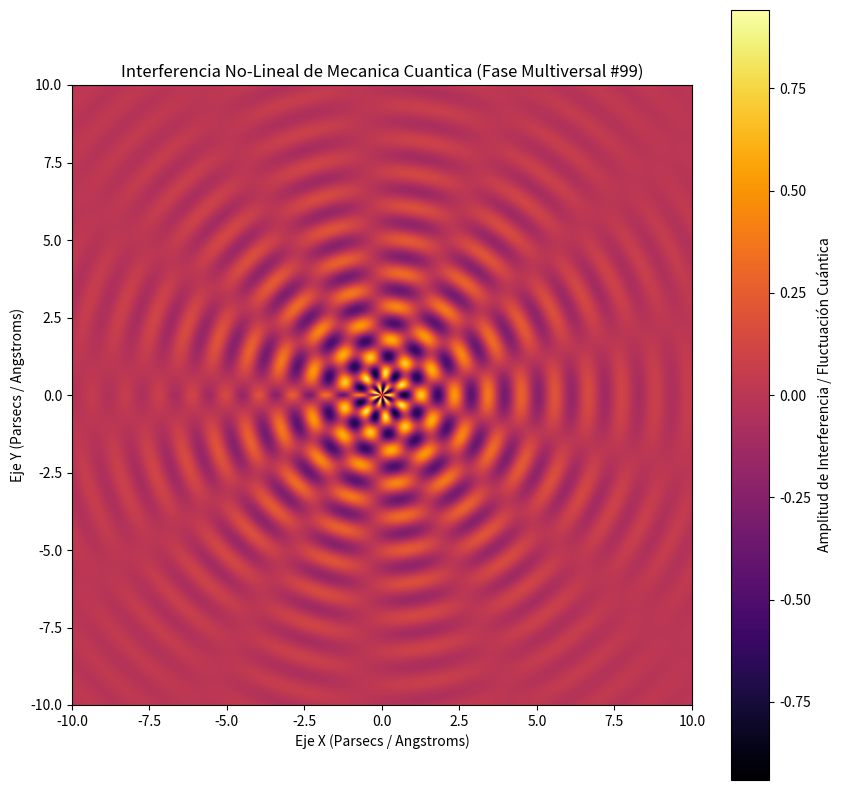

Source code (Python):
%matplotlib inline
# Simulación Multiversal: Mecanica Cuantica - Variante 99
import numpy as np
import matplotlib.pyplot as plt

# Parámetros Físicos No-Lineales
omega_1 = 5.812
omega_2 = 6.708
lambda_decay = 0.288
phase_shift = 0.457

x = np.linspace(-10, 10, 800)
y = np.linspace(-10, 10, 800)
X, Y = np.meshgrid(x, y)

# Dinámica de Fluidos / Campos Tensor-Escalares (Fase Multiversal)
R = np.sqrt(X**2 + Y**2) + 1e-5
Z = (np.sin(omega_1 * R + phase_shift) * np.cos(omega_2 * np.arctan2(Y, X))) * np.exp(-lambda_decay * R)

plt.figure(figsize=(10, 10))
plt.imshow(Z, cmap='inferno', extent=[-10, 10, -10, 10], origin='lower')
plt.colorbar(label='Amplitud de Interferencia / Fluctuación Cuántica')
plt.title(r'Interferencia No-Lineal de Mecanica Cuantica (Fase Multiversal #99)')
plt.xlabel('Eje X (Parsecs / Angstroms)')
plt.ylabel('Eje Y (Parsecs / Angstroms)')
plt.show()
